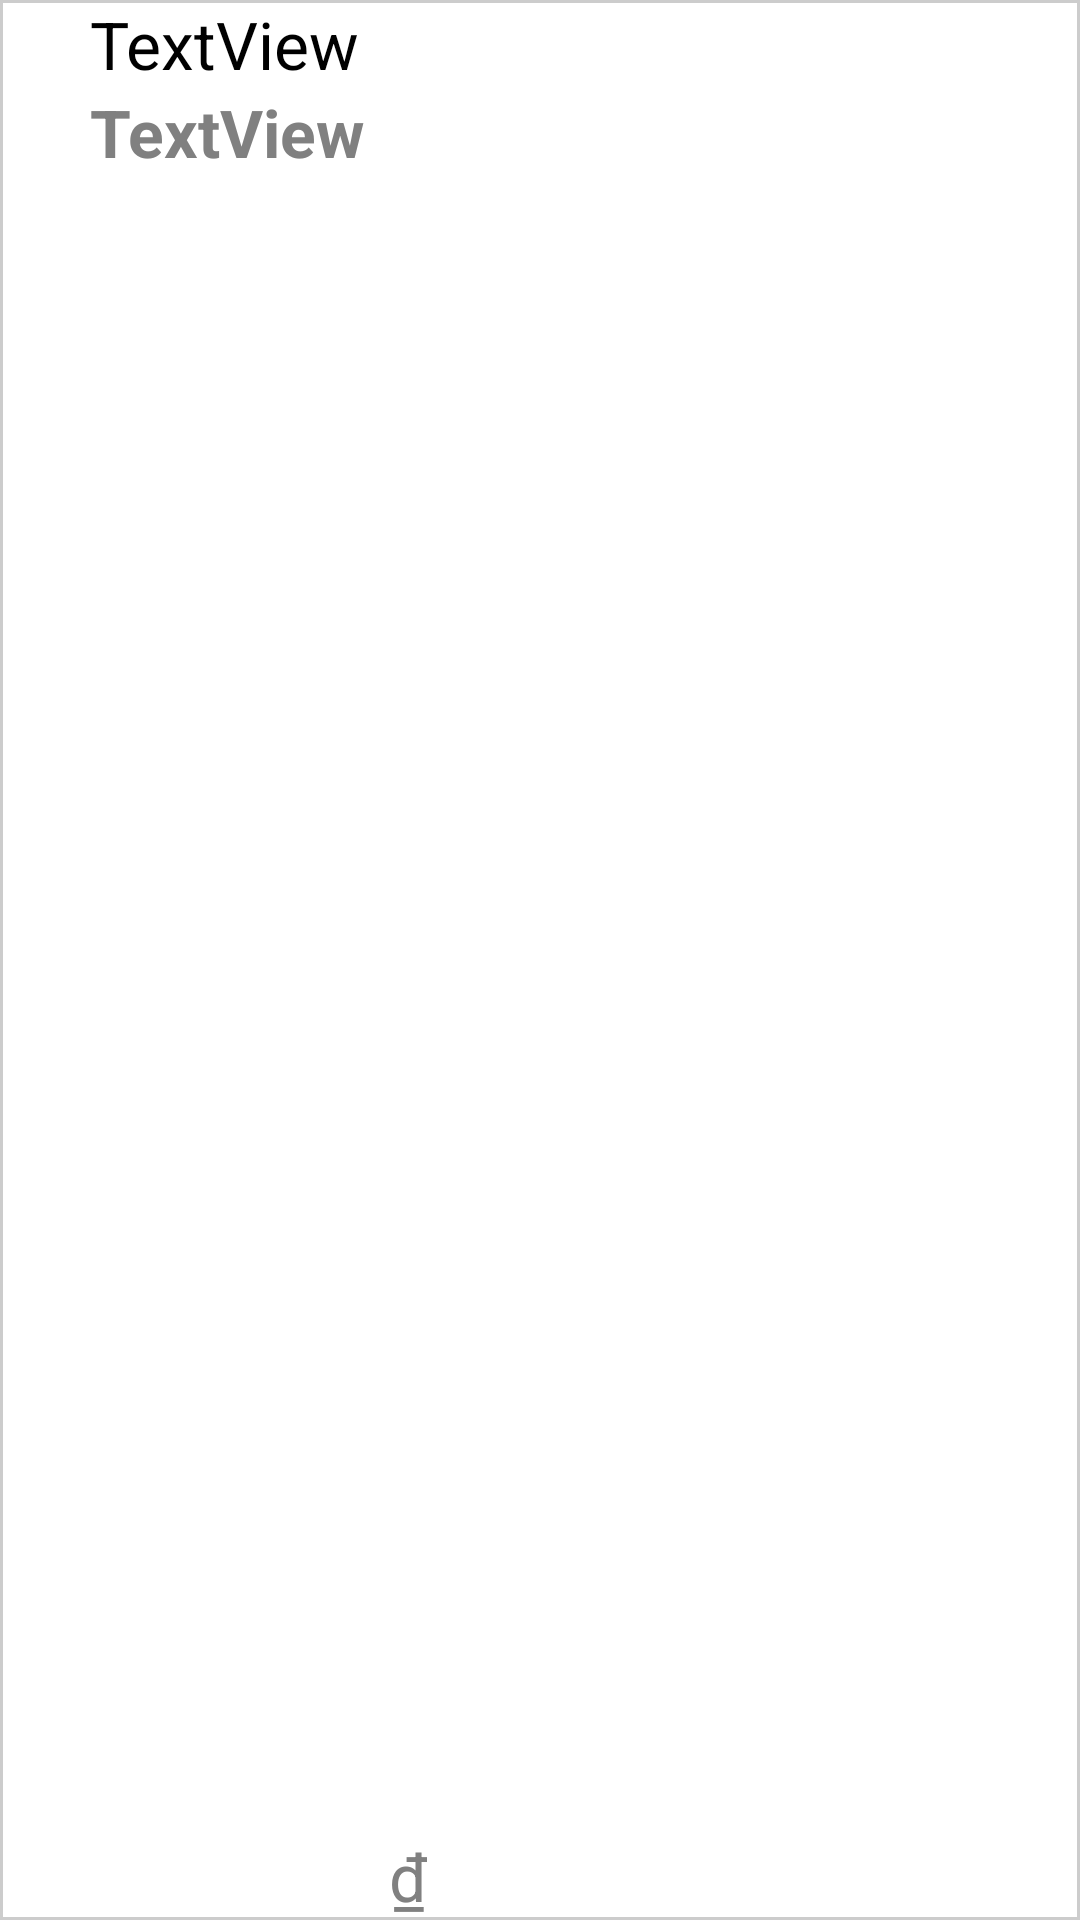

The Android layout XML behind this screen, and the referenced resources:
<!-- AndroidManifest.xml: application theme Theme.MoneyManagement -->
<!-- res/layout/account_list_item.xml -->
<?xml version="1.0" encoding="utf-8"?>
<androidx.constraintlayout.widget.ConstraintLayout xmlns:android="http://schemas.android.com/apk/res/android"
    xmlns:app="http://schemas.android.com/apk/res-auto"
    xmlns:tools="http://schemas.android.com/tools"
    android:layout_width="match_parent"
    android:layout_height="wrap_content"
    android:background="@drawable/account_list_bg"
    android:id="@+id/accItemLayout">

    <TextView
        android:id="@+id/txtAccName"
        android:layout_width="wrap_content"
        android:layout_height="wrap_content"
        android:layout_marginLeft="10dp"
        android:paddingLeft="20dp"
        android:text="TextView"
        android:textColor="@color/black"
        android:textSize="22sp"
        app:layout_constraintStart_toStartOf="parent"
        app:layout_constraintTop_toTopOf="parent" />

    <TextView
        android:id="@+id/txtAccMoney"
        android:layout_width="wrap_content"
        android:layout_height="wrap_content"
        android:layout_marginLeft="10dp"
        android:paddingLeft="20dp"
        android:text="TextView"
        android:textColor="@color/gray3"
        android:textSize="22sp"
        android:textStyle="bold"
        app:layout_constraintStart_toStartOf="parent"
        app:layout_constraintTop_toBottomOf="@+id/txtAccName" />

    <ImageView
        android:id="@+id/accMenuImg"
        android:layout_width="35dp"
        android:layout_height="35dp"
        app:layout_constraintBottom_toBottomOf="parent"
        app:layout_constraintEnd_toEndOf="parent"
        app:layout_constraintTop_toTopOf="parent"
        app:srcCompat="@drawable/more"
        app:tint="@color/gray3"
        android:layout_marginRight="10dp"/>

    <TextView
        android:id="@+id/textView9"
        android:layout_width="wrap_content"
        android:layout_height="wrap_content"
        android:text="₫"
        android:textSize="22dp"
        android:layout_marginLeft="8dp"
        android:textColor="@color/gray3"
        app:layout_constraintBottom_toBottomOf="parent"
        app:layout_constraintStart_toEndOf="@+id/txtAccMoney" />

</androidx.constraintlayout.widget.ConstraintLayout>
<!-- resources referenced by this layout -->
<resources>
  <color name="black">#FF000000</color>
  <color name="gray3">#808080</color>
  <!-- drawable account_list_bg (drawable) -->
  <?xml version="1.0" encoding="utf-8"?>
  <selector xmlns:android="http://schemas.android.com/apk/res/android">
      <item>
          <shape android:shape="rectangle">
              <solid android:color="@color/white"></solid>
              <stroke android:width="1dp" android:color="@color/gray2"></stroke>
          </shape>
      </item>
  </selector>
  <style name="Theme.MoneyManagement" parent="Theme.MaterialComponents.DayNight.NoActionBar.Bridge">
          
          <item name="colorPrimary">@color/purple_500</item>
          <item name="colorPrimaryVariant">@color/purple_700</item>
          <item name="colorOnPrimary">@color/white</item>
          
          <item name="colorSecondary">@color/teal_200</item>
          <item name="colorSecondaryVariant">@color/teal_700</item>
          <item name="colorOnSecondary">@color/black</item>
          
          <item name="android:statusBarColor">?attr/colorPrimaryVariant</item>
          
      </style>
  <color name="white">#FFFFFFFF</color>
  <color name="gray2">#cccccc</color>
  <color name="purple_500">#FF6200EE</color>
  <color name="purple_700">#FF3700B3</color>
  <color name="teal_200">#FF03DAC5</color>
  <color name="teal_700">#FF018786</color>
</resources>
